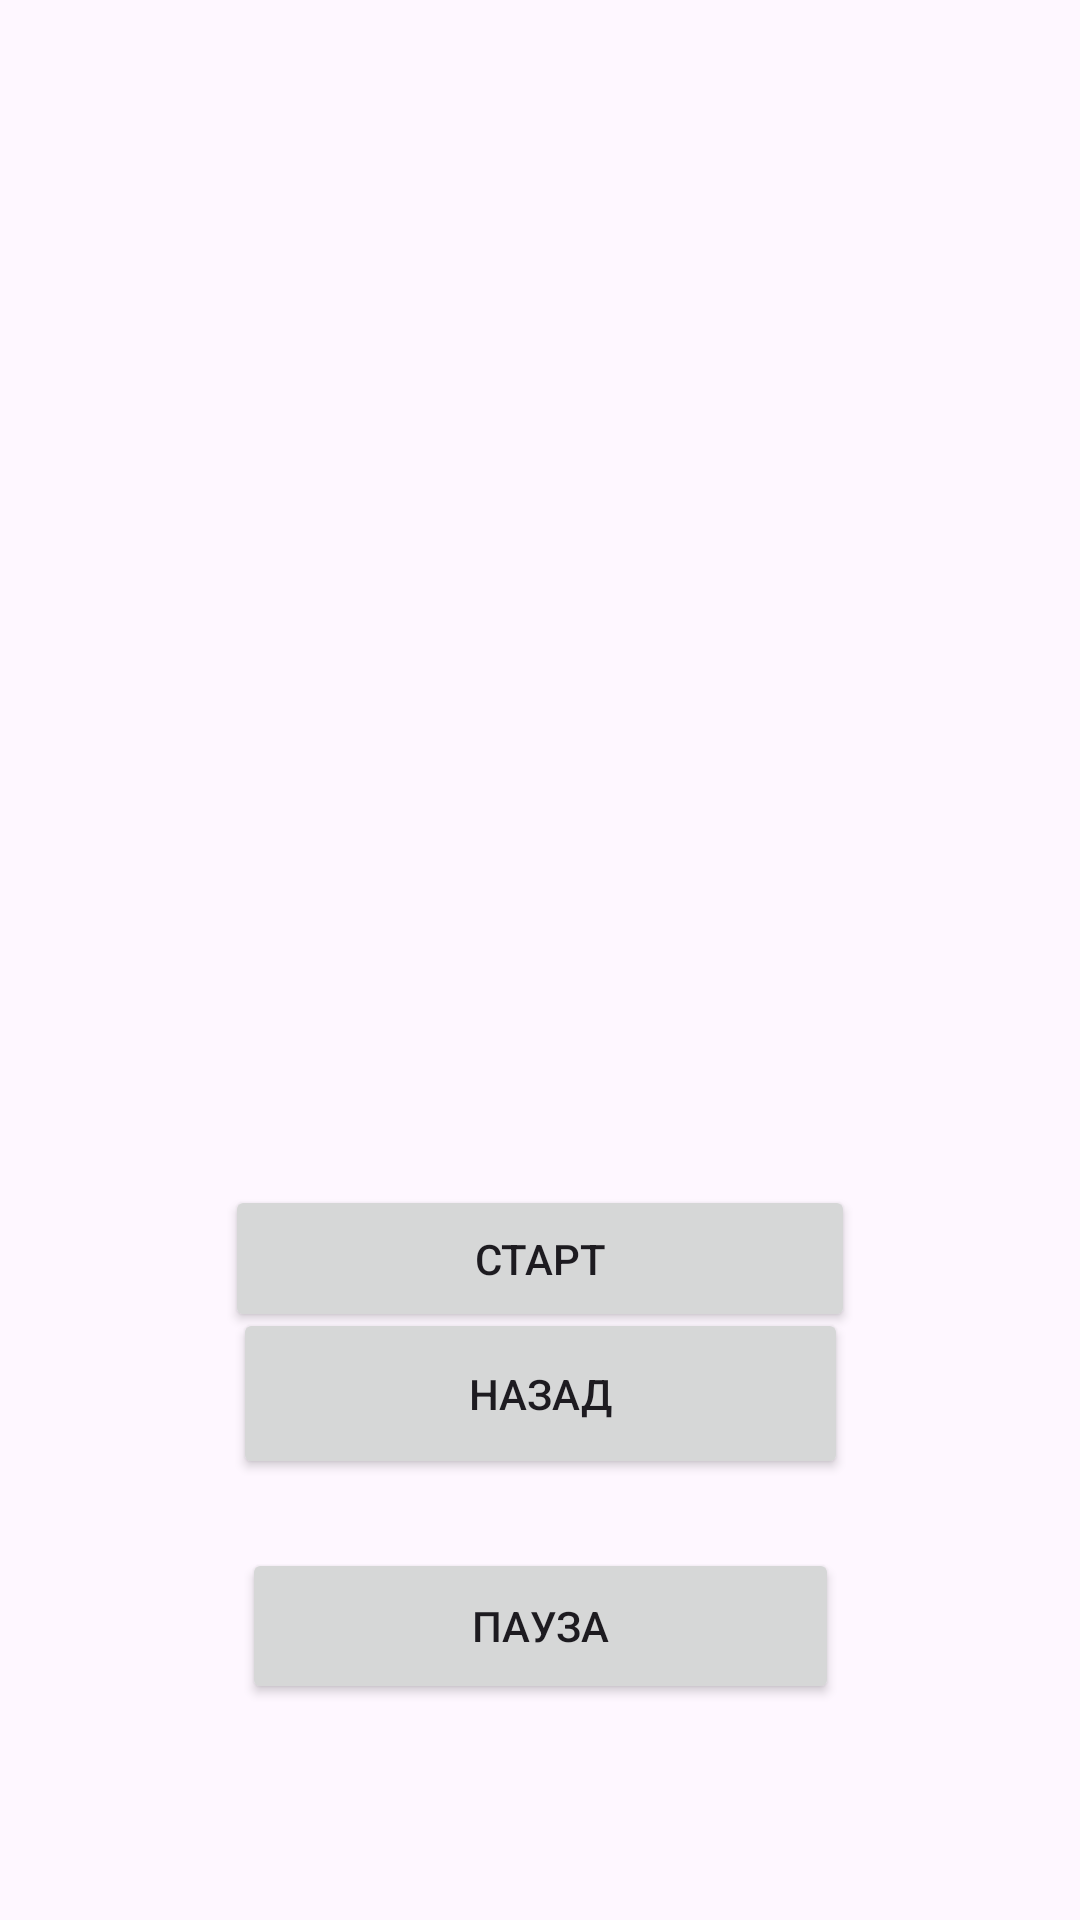

Here is an Android app screen rendered from its layout file. Give the layout XML and the strings, colors and styles it references.
<!-- AndroidManifest.xml: application theme Theme.Animtion -->
<!-- res/layout/activity_three.xml -->
<?xml version="1.0" encoding="utf-8"?>
<androidx.constraintlayout.widget.ConstraintLayout xmlns:android="http://schemas.android.com/apk/res/android"
    xmlns:app="http://schemas.android.com/apk/res-auto"
    xmlns:tools="http://schemas.android.com/tools"
    android:id="@+id/main"
    android:layout_width="match_parent"
    android:layout_height="match_parent"
    tools:context=".MainActivity">

    <ImageView
        android:id="@+id/animImageView"
        android:layout_width="294dp"
        android:layout_height="285dp"
        android:layout_margin="10dp"
        android:src="@drawable/animation"
        app:layout_constraintBottom_toBottomOf="parent"
        app:layout_constraintEnd_toEndOf="parent"
        app:layout_constraintStart_toStartOf="parent"
        app:layout_constraintTop_toTopOf="parent"
        app:layout_constraintVertical_bias="0.212" />

    <Button
        android:id="@+id/back"
        android:layout_width="205dp"
        android:layout_height="57dp"
        android:layout_marginTop="289dp"
        android:text="Назад"
        app:layout_constraintBottom_toBottomOf="parent"
        app:layout_constraintEnd_toEndOf="parent"
        app:layout_constraintStart_toStartOf="parent"
        app:layout_constraintTop_toTopOf="parent" />

    <Button
        android:id="@+id/start_tween"
        android:layout_width="210dp"
        android:layout_height="49dp"
        android:layout_marginTop="44dp"
        android:layout_marginBottom="7dp"
        android:text="Старт"
        app:layout_constraintBottom_toTopOf="@+id/back"
        app:layout_constraintEnd_toEndOf="parent"
        app:layout_constraintStart_toStartOf="parent"
        app:layout_constraintTop_toBottomOf="@+id/animImageView" />

    <Button
        android:id="@+id/pause_bt"
        android:layout_width="199dp"
        android:layout_height="52dp"
        android:layout_marginTop="23dp"
        android:text="Пауза"
        app:layout_constraintBottom_toBottomOf="parent"
        app:layout_constraintEnd_toEndOf="parent"
        app:layout_constraintStart_toStartOf="parent"
        app:layout_constraintTop_toBottomOf="@+id/back"
        app:layout_constraintVertical_bias="0.0" />

</androidx.constraintlayout.widget.ConstraintLayout>
<!-- resources referenced by this layout -->
<resources>
  <style name="Theme.Animtion" parent="Base.Theme.Animtion" />
  <style name="Base.Theme.Animtion" parent="Theme.Material3.DayNight.NoActionBar">
          
          
      </style>
</resources>
